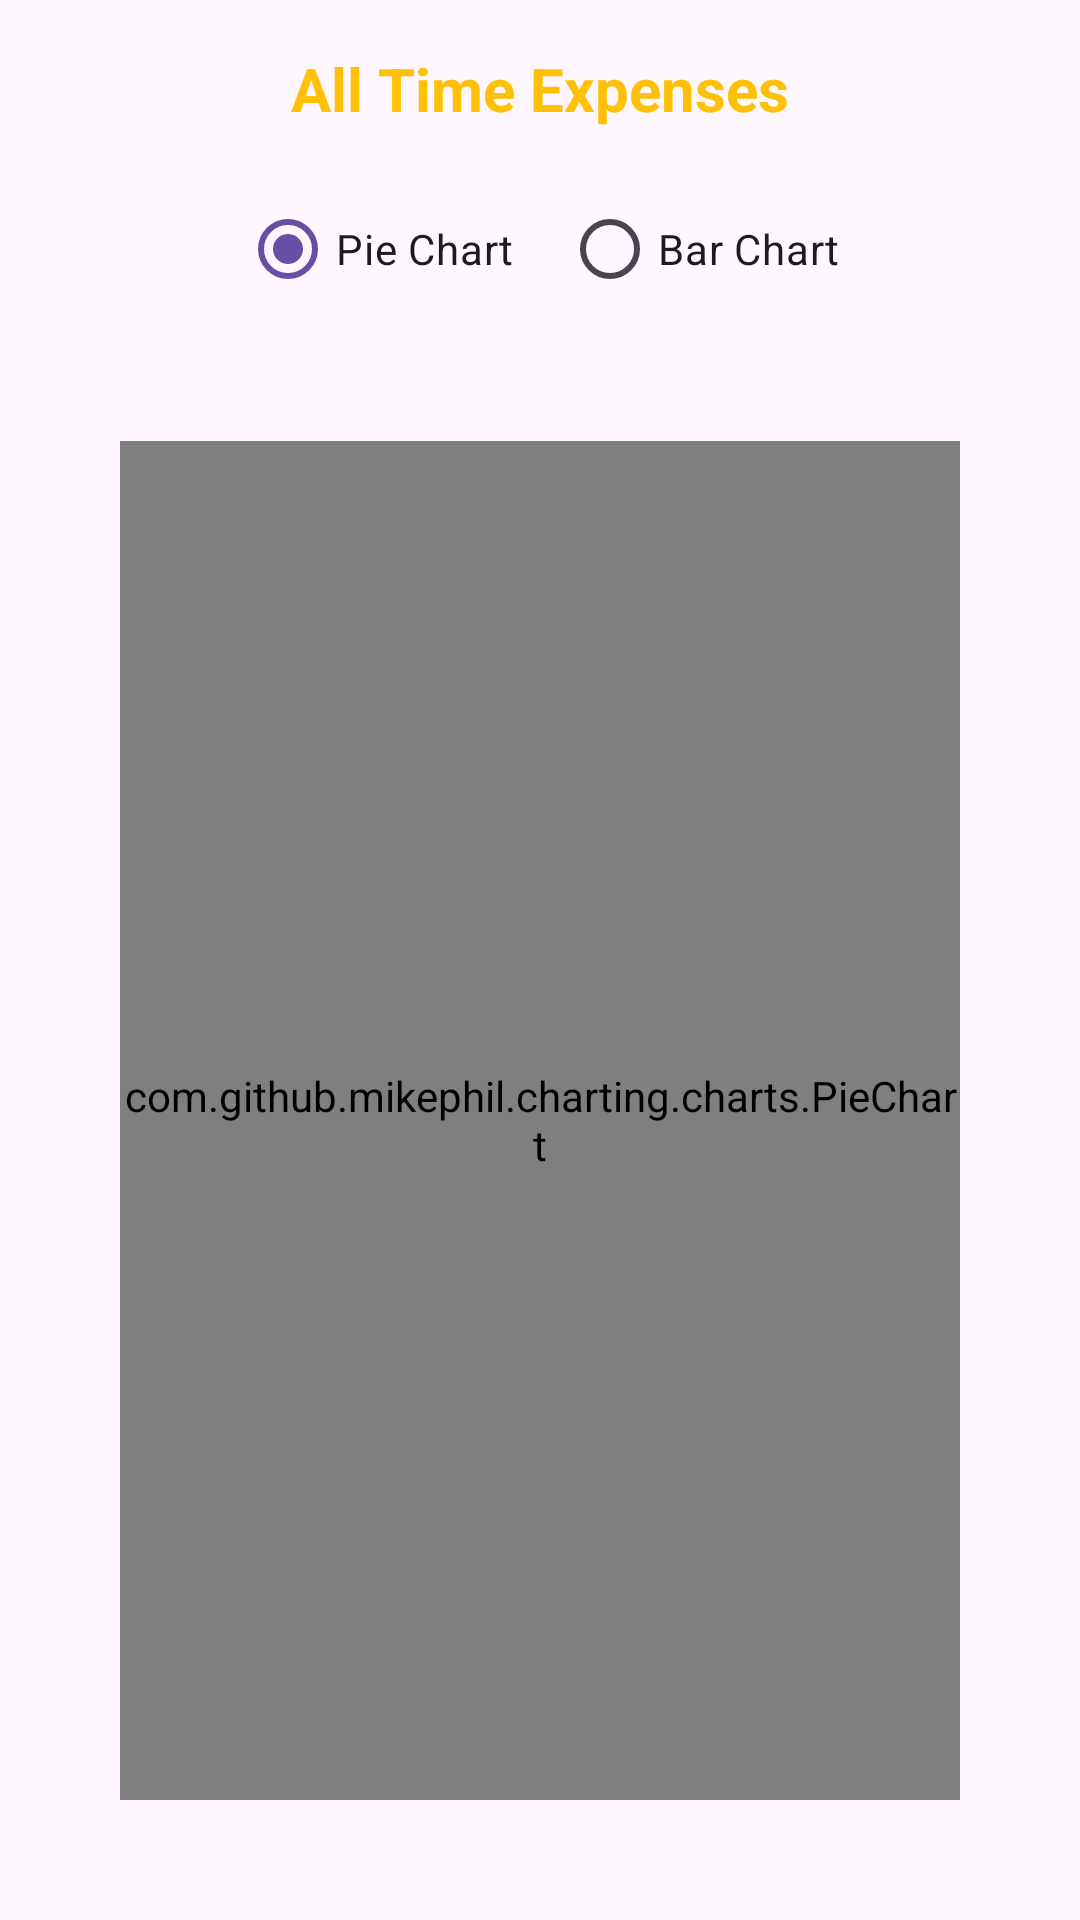

The Android layout XML behind this screen, and the referenced resources:
<!-- AndroidManifest.xml: application theme Theme.FinanceTracker -->
<!-- res/layout/fragment_charts.xml -->
<?xml version="1.0" encoding="utf-8"?>
<LinearLayout xmlns:android="http://schemas.android.com/apk/res/android"
    xmlns:tools="http://schemas.android.com/tools"
    android:id="@+id/swipeRefreshLayout"
    android:layout_width="match_parent"
    android:layout_height="match_parent"
    tools:context=".MainActivity">

    <LinearLayout
        android:layout_width="match_parent"
        android:layout_height="match_parent"
        android:orientation="vertical"
        android:padding="16dp">

        
        <TextView
            android:id="@+id/tvHead"
            android:layout_width="match_parent"
            android:layout_height="wrap_content"
            android:gravity="center"
            android:paddingBottom="16dp"
            android:text="@string/all_time_expenses"
            android:textAlignment="center"
            android:textColor="@color/darkYellow"
            android:textSize="20sp"
            android:textStyle="bold" />

        <RadioGroup
            android:id="@+id/chartTypeGroup"
            android:layout_width="match_parent"
            android:layout_height="wrap_content"
            android:layout_marginBottom="16dp"
            android:gravity="center"
            android:orientation="horizontal">

            <RadioButton
                android:id="@+id/radioPieChart"
                android:layout_width="wrap_content"
                android:layout_height="wrap_content"
                android:layout_marginEnd="16dp"
                android:checked="true"
                android:text="Pie Chart" />

            <RadioButton
                android:id="@+id/radioBarChart"
                android:layout_width="wrap_content"
                android:layout_height="wrap_content"
                android:text="Bar Chart" />

        </RadioGroup>

        <com.github.mikephil.charting.charts.PieChart
            android:id="@+id/pieChart"
            android:layout_width="match_parent"
            android:layout_height="match_parent"
            android:layout_gravity="center"
            android:layout_margin="@dimen/l" />

        <com.github.mikephil.charting.charts.BarChart
            android:id="@+id/barChart"
            android:layout_width="match_parent"
            android:layout_height="match_parent"
            android:layout_gravity="center"
            android:layout_margin="@dimen/xxxl"
            android:visibility="gone" />

    </LinearLayout>
</LinearLayout>
<!-- resources referenced by this layout -->
<resources>
  <color name="darkYellow">#FFC107</color>
  <dimen name="l">24dp</dimen>
  <dimen name="xxxl">36dp</dimen>
  <string name="all_time_expenses">All Time Expenses</string>
  <style name="Theme.FinanceTracker" parent="Base.Theme.FinanceTracker" />
  <style name="Base.Theme.FinanceTracker" parent="Theme.Material3.DayNight.NoActionBar">
          
          
      </style>
</resources>
